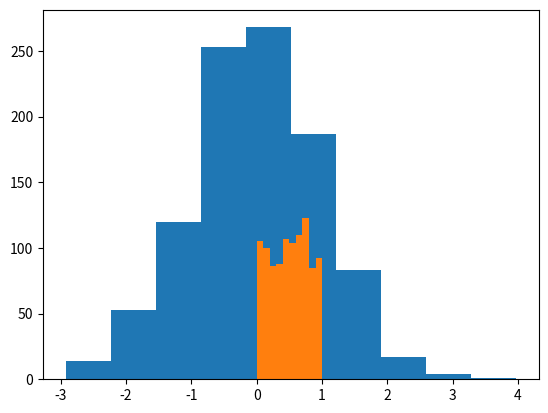

This chart was generated by the following Python code:
import numpy as np
import matplotlib.pyplot as plt

gauss = np.random.normal(0, 1, 1000)

print(np.mean(gauss), np.std(gauss))

unif = np.random.random(1000)

print(np.mean(unif), np.std(unif))

plt.hist(gauss)
plt.show()

plt.hist(unif)
plt.show()
